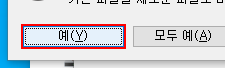
Workflow: C.03.file_move_ctrlxv

Step 1 [then]: click in window '파일 바꾸기 확인' (plusdrive.exe)
